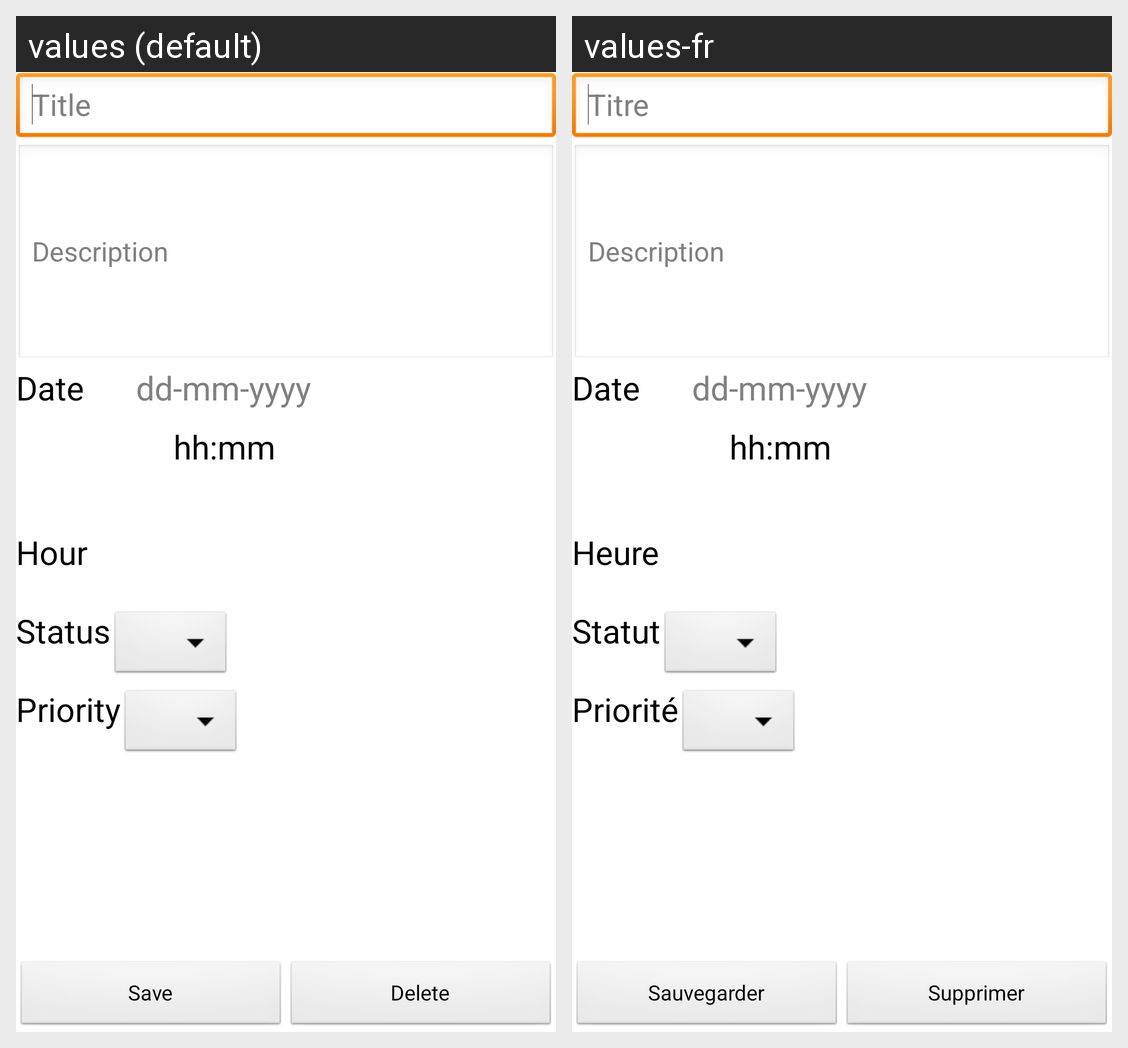

Translations of the strings shown on this Android screen, per locale in the grid:
Android screen res/layout/activity_create.xml rendered under 2 locales, left to right: values (default), values-fr. Device: Nexus 5 (rendered at 1080×1920; each locale shown at half size, 540×960, under a caption strip naming it); theme AppTheme.
Strings drawn on this screen, with the default value and each locale's value (text and hints the layout hard-codes, and strings that could not be matched under every locale, appear in the picture but are not listed):

title
  values: Title
  values-fr: Titre

description
  values: Description
  values-fr: Description

labelDate
  values: Date
  values-fr: Date

dateFormat
  values: dd-mm-yyyy
  values-fr: dd-mm-yyyy

labelTime
  values: Hour
  values-fr: Heure

timeFormat
  values: hh:mm
  values-fr: hh:mm

labelStatus
  values: Status
  values-fr: Statut

labelPriority
  values: Priority
  values-fr: Priorité

save
  values: Save
  values-fr: Sauvegarder

delete
  values: Delete
  values-fr: Supprimer
